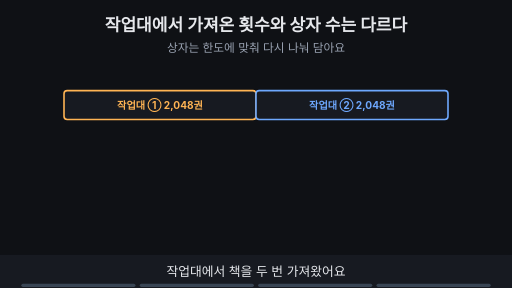
t = 0.00 s
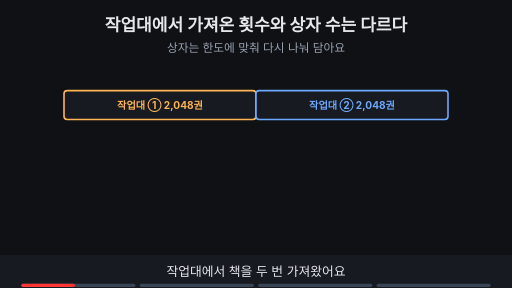
t = 1.76 s
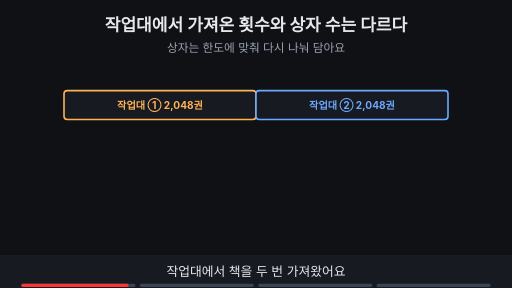
t = 3.53 s
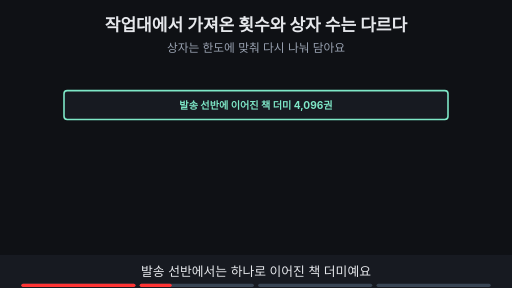
t = 4.80 s
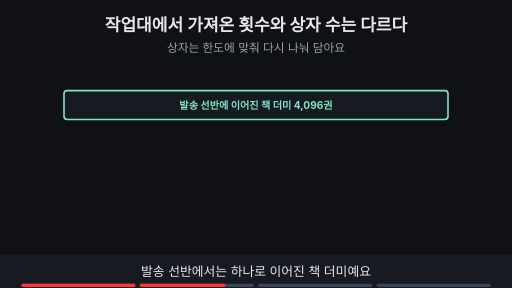
t = 6.56 s
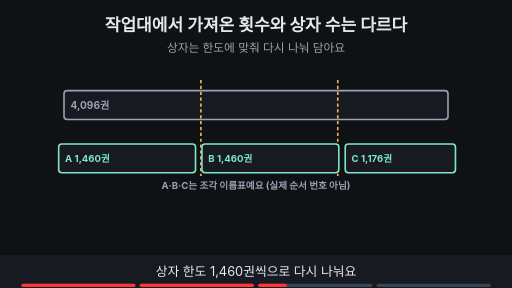
t = 8.44 s

The animated SVG that drew these frames (rendered in a browser with its animation timeline set to each time). Animation: 13 SMIL elements (animate=13); frames cover the first 8.44 s, repeats indefinitely.

<svg xmlns="http://www.w3.org/2000/svg" viewBox="0 0 960 540" width="960" height="540" font-family="-apple-system,'Apple SD Gothic Neo','Segoe UI',sans-serif">
<title>작업대에서 가져온 횟수와 상자 수는 다르다</title>
<rect width="960" height="540" fill="#0f1115"/>
<text x="480" y="58" text-anchor="middle" font-size="32" font-weight="700" fill="#e6e8ec">작업대에서 가져온 횟수와 상자 수는 다르다</text>
<text x="480" y="98" text-anchor="middle" font-size="22" fill="#9aa3b2">상자는 한도에 맞춰 다시 나눠 담아요</text>
<g opacity="1"><animate attributeName="opacity" values="1;1;0;0" keyTimes="0;0.235;0.250;1" dur="15s" repeatCount="indefinite"/><rect x="120" y="170" width="360.0" height="54" rx="6" fill="#171a21" stroke="#ffb454" stroke-width="3"/><text x="300.0" y="203.84" text-anchor="middle" font-size="19" font-weight="700" fill="#ffb454">작업대 ①  2,048권</text><rect x="480.0" y="170" width="360.0" height="54" rx="6" fill="#171a21" stroke="#6ea8fe" stroke-width="3"/><text x="660.0" y="203.84" text-anchor="middle" font-size="19" font-weight="700" fill="#6ea8fe">작업대 ②  2,048권</text></g><g opacity="0"><animate attributeName="opacity" values="0;0;1;1;0;0" keyTimes="0;0.250;0.265;0.485;0.500;1" dur="15s" repeatCount="indefinite"/><rect x="120" y="170" width="720.0" height="54" rx="6" fill="#171a21" stroke="#7ee7c7" stroke-width="3"/><text x="480.0" y="203.84" text-anchor="middle" font-size="19" font-weight="700" fill="#7ee7c7">발송 선반에 이어진 책 더미 4,096권</text></g><g opacity="0"><animate attributeName="opacity" values="0;0;1;1;0;0" keyTimes="0;0.500;0.515;0.735;0.750;1" dur="15s" repeatCount="indefinite"/><rect x="120" y="170" width="720.0" height="54" rx="6" fill="#171a21" stroke="#9aa3b2" stroke-width="3"/><text x="132" y="204" text-anchor="start" font-size="19" font-weight="700" fill="#9aa3b2">4,096권</text><line x1="376.640625" y1="150" x2="376.640625" y2="330" stroke="#ffb454" stroke-width="3" stroke-dasharray="6 5"/><line x1="633.28125" y1="150" x2="633.28125" y2="330" stroke="#ffb454" stroke-width="3" stroke-dasharray="6 5"/></g><g opacity="0"><animate attributeName="opacity" values="0;0;1;1;0;0" keyTimes="0;0.500;0.515;0.735;0.750;1" dur="15s" repeatCount="indefinite"/><rect x="110" y="270" width="256.640625" height="54" rx="6" fill="#171a21" stroke="#7ee7c7" stroke-width="3"/><text x="122" y="304" text-anchor="start" font-size="18" font-weight="700" fill="#7ee7c7">A  1,460권</text><rect x="378.640625" y="270" width="256.640625" height="54" rx="6" fill="#171a21" stroke="#7ee7c7" stroke-width="3"/><text x="390.640625" y="304" text-anchor="start" font-size="18" font-weight="700" fill="#7ee7c7">B  1,460권</text><rect x="647.28125" y="270" width="206.71875" height="54" rx="6" fill="#171a21" stroke="#7ee7c7" stroke-width="3"/><text x="659.28125" y="304" text-anchor="start" font-size="18" font-weight="700" fill="#7ee7c7">C  1,176권</text><text x="480" y="355" text-anchor="middle" font-size="18" font-weight="700" fill="#9aa3b2">A·B·C는 조각 이름표예요 (실제 순서 번호 아님)</text></g><g opacity="0"><animate attributeName="opacity" values="0;0;1;1" keyTimes="0;0.750;0.765;1" dur="15s" repeatCount="indefinite"/><line x1="480.0" y1="150" x2="480.0" y2="345" stroke="#6ea8fe" stroke-width="3" stroke-dasharray="3 4"/><rect x="110" y="270" width="256.640625" height="54" rx="6" fill="#171a21" stroke="#7ee7c7" stroke-width="3"/><text x="122" y="304" text-anchor="start" font-size="18" font-weight="700" fill="#7ee7c7">A  1,460권</text><rect x="378.640625" y="270" width="256.640625" height="54" rx="6" fill="#171a21" stroke="#7ee7c7" stroke-width="3"/><text x="390.640625" y="304" text-anchor="start" font-size="18" font-weight="700" fill="#7ee7c7">B  1,460권</text><rect x="647.28125" y="270" width="206.71875" height="54" rx="6" fill="#171a21" stroke="#7ee7c7" stroke-width="3"/><text x="659.28125" y="304" text-anchor="start" font-size="18" font-weight="700" fill="#7ee7c7">C  1,176권</text><rect x="120" y="235" width="55" height="30" rx="15" fill="#ffb454" stroke="#ffb454" stroke-width="2"/><text x="148" y="255.04" text-anchor="middle" font-size="14" font-weight="700" fill="#0f1115">송장</text><rect x="389" y="235" width="55" height="30" rx="15" fill="#ffb454" stroke="#ffb454" stroke-width="2"/><text x="416.640625" y="255.04" text-anchor="middle" font-size="14" font-weight="700" fill="#0f1115">송장</text><rect x="658" y="235" width="55" height="30" rx="15" fill="#ffb454" stroke="#ffb454" stroke-width="2"/><text x="685.28125" y="255.04" text-anchor="middle" font-size="14" font-weight="700" fill="#0f1115">송장</text><rect x="434" y="120" width="91" height="31" rx="16" fill="#6ea8fe" stroke="#6ea8fe" stroke-width="2"/><text x="480.0" y="140.4" text-anchor="middle" font-size="15" font-weight="700" fill="#0f1115">맡긴 경계</text><text x="480" y="400" text-anchor="middle" font-size="24" font-weight="700" fill="#ffb454">맡긴 횟수 ≠ 상자 수</text></g>
<rect x="0" y="478" width="960" height="62" fill="#171a21"/>
<g opacity="1"><animate attributeName="opacity" values="1;1;0;0" keyTimes="0;0.235;0.250;1" dur="15s" repeatCount="indefinite"/><text x="480" y="518" text-anchor="middle" font-size="24" fill="#e6e8ec">작업대에서 책을 두 번 가져왔어요</text></g>
<g opacity="0"><animate attributeName="opacity" values="0;0;1;1;0;0" keyTimes="0;0.250;0.265;0.485;0.500;1" dur="15s" repeatCount="indefinite"/><text x="480" y="518" text-anchor="middle" font-size="24" fill="#e6e8ec">발송 선반에서는 하나로 이어진 책 더미예요</text></g>
<g opacity="0"><animate attributeName="opacity" values="0;0;1;1;0;0" keyTimes="0;0.500;0.515;0.735;0.750;1" dur="15s" repeatCount="indefinite"/><text x="480" y="518" text-anchor="middle" font-size="24" fill="#e6e8ec">상자 한도 1,460권씩으로 다시 나눠요</text></g>
<g opacity="0"><animate attributeName="opacity" values="0;0;1;1" keyTimes="0;0.750;0.765;1" dur="15s" repeatCount="indefinite"/><text x="480" y="518" text-anchor="middle" font-size="24" fill="#e6e8ec">상자마다 송장이 붙고, 경계는 서로 달라요</text></g>

<g aria-label="재생 진행 막대" data-stage-count="4"><g class="progress-segment" data-stage="1"><rect x="40" y="532" width="214" height="6" rx="3" fill="#394554"/><rect x="40" y="532" width="0" height="6" rx="3" fill="#ff3434"><animate attributeName="width" values="0;214;214" keyTimes="0;0.250000;1" dur="15s" repeatCount="indefinite"/></rect></g><g class="progress-segment" data-stage="2"><rect x="262" y="532" width="214" height="6" rx="3" fill="#394554"/><rect x="262" y="532" width="0" height="6" rx="3" fill="#ff3434"><animate attributeName="width" values="0;0;214;214" keyTimes="0;0.250000;0.500000;1" dur="15s" repeatCount="indefinite"/></rect></g><g class="progress-segment" data-stage="3"><rect x="484" y="532" width="214" height="6" rx="3" fill="#394554"/><rect x="484" y="532" width="0" height="6" rx="3" fill="#ff3434"><animate attributeName="width" values="0;0;214;214" keyTimes="0;0.500000;0.750000;1" dur="15s" repeatCount="indefinite"/></rect></g><g class="progress-segment" data-stage="4"><rect x="706" y="532" width="214" height="6" rx="3" fill="#394554"/><rect x="706" y="532" width="0" height="6" rx="3" fill="#ff3434"><animate attributeName="width" values="0;0;214" keyTimes="0;0.750000;1" dur="15s" repeatCount="indefinite"/></rect></g></g></svg>
